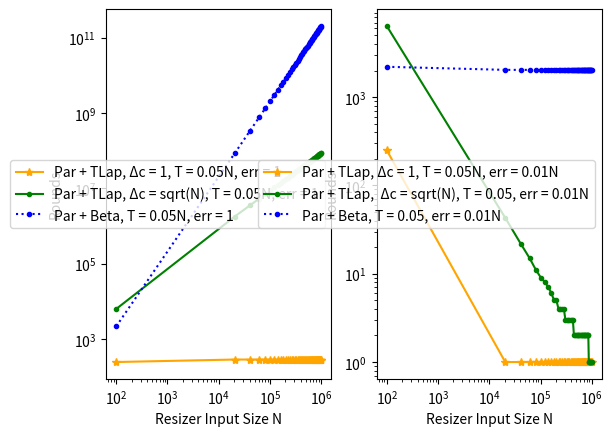

Recreate this plot in Python.
import numpy as np
from scipy.integrate import quad
import numpy as np
import matplotlib.pyplot as plt
import pandas as pd
import csv

def truncated_laplace(epsilon, delta, Delta_c):
    """
    Computes eta^0, b, E(eta), E(eta^2), and Var(eta) for the Laplace mechanism with infinite range.

    Parameters:
        epsilon: Privacy parameter epsilon
        delta: Privacy parameter delta
        Delta_c: Query sensitivity

    Returns:
        eta_0: Truncation adjustment value
        b: Scale parameter of the Laplace distribution
        E_eta: Expected value of eta
        E_eta_squared: Expected value of eta^2
        Var_eta: Variance of eta
    """
    # Scale parameter of the Laplace distribution
    b = Delta_c / epsilon

    # Compute eta^0 for the infinite range
    eta_0 = -b * np.log((np.exp(epsilon /Delta_c) + 1) * delta) + Delta_c

    # Compute E(eta), E(eta^2), and Var(eta) for the infinite range
    E_eta = eta_0
    E_eta_squared = eta_0**2 + 2 * b**2
    Var_eta = 2 * b**2

    return eta_0, b, E_eta, E_eta_squared, Var_eta    
# Generate N values (relation size)
N_values = np.linspace(100, 1000000, 50, dtype=int)

#Beta parameters 
alpha = 2
beta = 6

# rounds parameters
zalpha = 3.291 # 99.9% confidence



# Define the functions to plot
 
def tlap_bin_deltac_1(err, zalpha, N_values,T_percentage):
    epsilon = 0.5   # Privacy parameter
    delta = 0.00005    # Privacy parameter
    Delta_c = 1.0   # Query sensitivity
    eta_0, b, E_eta, E_eta_squared, Var_eta = truncated_laplace(epsilon, delta, Delta_c)
    rounds_list = []
    for N in N_values:
        if err == 0 : 
            err_v = 1
        else:
            err_v = err*N
        # Law of variance:
        #E[Var(X|Y=y)] = E[(N-T)*eta/(N-T)*(1-eta/(N-T))] = E[eta - eta^2/(N-T)] = E[eta] - E[eta^2]/(N-T)
        term1 = E_eta - E_eta_squared/(N-T_percentage*N) # T is a percentage of N
        # Var(E[X|Y=y]) = Var((N-T)*eta/(N-T)) = Var(eta) 
        term2 = Var_eta
        var = term1 + term2 
        rounds_denominator = err_v**2
        rounds_numerator = var*zalpha**2
        rounds = rounds_numerator / rounds_denominator
        rounds_list.append(np.ceil(rounds).astype(int))
    return np.array(rounds_list)
    
def tlap_bin_deltac_N(err, zalpha, N_values,T_percentage):
    epsilon = 0.5   # Privacy parameter
    delta = 0.00005    # Privacy parameter
    rounds_list = []
    for N in N_values:
        Delta_c = np.sqrt(N)   # Query sensitivity
        eta_0, b, E_eta, E_eta_squared, Var_eta = truncated_laplace(epsilon, delta, Delta_c)
        # Law of variance:
        #E[Var(X|Y=y)] = E[(N-T)*eta/(N-T)*(1-eta/(N-T))] = E[eta - eta^2/(N-T)] = E[eta] - E[eta^2]/(N-T)
        term1 = E_eta - E_eta_squared/(N-T_percentage*N)
        # Var(E[X|Y=y]) = Var((N-T)*eta/(N-T)) = Var(eta) 
        term2 = Var_eta
        var = term1 + term2 
        if err == 0 : 
            err_v = 1
        else:
            err_v = err*N
        rounds_denominator = err_v**2
        rounds_numerator = var*zalpha**2
        rounds = rounds_numerator / rounds_denominator
        rounds_list.append(np.ceil(rounds).astype(int))
    return np.array(rounds_list)

def beta_bin(alpha, beta, err, zalpha, N,T_percentage):
    rounds_list = []
    for N in N_values:
        var_denominator = (alpha+beta+1)*(alpha+beta)**2
        var_numerator = (N-T_percentage*N)*alpha*beta*(alpha+beta+N-T_percentage*N)
        var = var_numerator/var_denominator
        if err == 0 : 
            err_v = 1
        else:
            err_v = err*N
        rounds_denominator = err_v**2
        rounds_numerator = var*zalpha**2
        rounds = rounds_numerator/rounds_denominator
        rounds_list.append(np.ceil(rounds).astype(int))
    return np.array(rounds_list)


# Calculate round "r" with err being a fixed value of 1 and true result size of 0.05*N
y1 = tlap_bin_deltac_1(0, zalpha, N_values,0.05)
y2 = tlap_bin_deltac_N(0, zalpha, N_values, 0.05)
y3 = beta_bin(alpha, beta, 0, zalpha, N_values,0.05)

# Calculate round "r" with err being a percentage of N (0.01*N) and true result size of 0.05*N
f1 = tlap_bin_deltac_1(0.01, zalpha, N_values,0.05)
f2 = tlap_bin_deltac_N(0.01, zalpha, N_values, 0.05)
f3 = beta_bin(alpha, beta, 0.01, zalpha, N_values,0.05)

# Plot the functions
plt.subplot(1, 2, 1)
plt.plot(N_values, y1, c= 'orange', ls='-', marker = '*', label="Par + TLap, Δc = 1, T = 0.05N, err = 1")
plt.plot(N_values, y2 , c= 'green', ls='-', marker = '.', label="Par + TLap, Δc = sqrt(N), T = 0.05N, err = 1")
plt.plot(N_values, y3 , c= 'blue', ls=':', marker = '.', label="Par + Beta, T = 0.05N, err = 1")

plt.xscale('log')
plt.yscale('log')
# Add labels and title
plt.xlabel("Resizer Input Size N")
plt.ylabel("Rounds")

# Add a legend
plt.legend()

plt.subplot(1, 2, 2)
plt.plot(N_values, f1, c= 'orange', ls='-', marker = '*', label="Par + TLap, Δc = 1, T = 0.05N, err = 0.01N")
plt.plot(N_values, f2, c= 'green', ls='-',marker = '.', label="Par + TLap,  Δc = sqrt(N), T = 0.05, err = 0.01N")
plt.plot(N_values, f3, c= 'blue', ls=':',marker = '.', label="Par + Beta, T = 0.05, err = 0.01N")

plt.xscale('log')
plt.yscale('log')
# Add labels and title
plt.xlabel("Resizer Input Size N")
plt.ylabel("Rounds")

# Add a legend
plt.legend()
plt.show()
